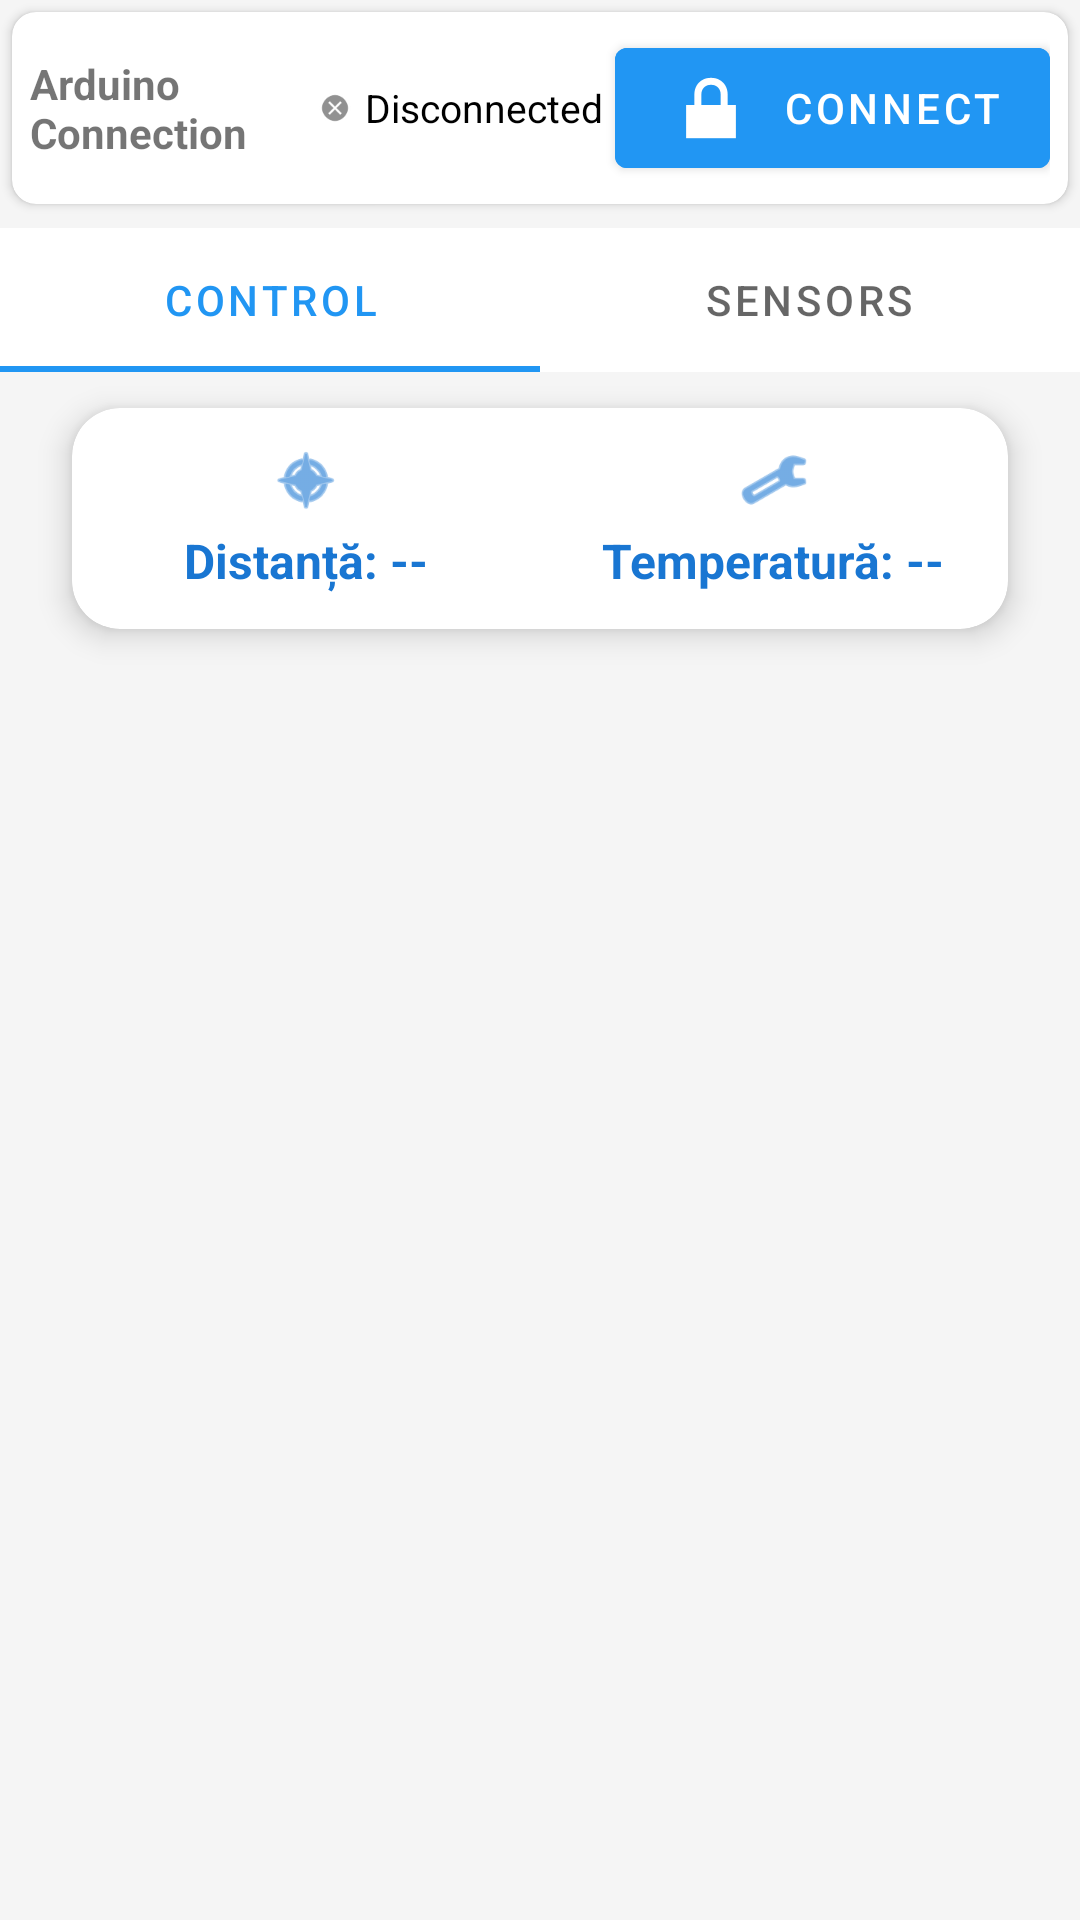

Here is an Android app screen rendered from its layout file. Give the layout XML and the strings, colors and styles it references.
<!-- AndroidManifest.xml: application theme Theme.SmartCar -->
<!-- res/layout/activity_main.xml -->
<?xml version="1.0" encoding="utf-8"?>
<androidx.constraintlayout.widget.ConstraintLayout xmlns:android="http://schemas.android.com/apk/res/android"
    xmlns:app="http://schemas.android.com/apk/res-auto"
    android:layout_width="match_parent"
    android:layout_height="match_parent"
    android:background="@color/background">

    
    <com.google.android.material.card.MaterialCardView
        android:id="@+id/statusBar"
        android:layout_width="match_parent"
        android:layout_height="wrap_content"
        android:layout_margin="4dp"
        app:cardCornerRadius="8dp"
        app:cardElevation="2dp"
        app:layout_constraintTop_toTopOf="parent">

        <LinearLayout
            android:layout_width="match_parent"
            android:layout_height="wrap_content"
            android:orientation="horizontal"
            android:padding="6dp"
            android:gravity="center_vertical">

            <TextView
                android:layout_width="0dp"
                android:layout_height="wrap_content"
                android:layout_weight="1"
                android:text="Arduino Connection"
                android:textStyle="bold"
                android:textSize="14sp" />

            <ImageView
                android:id="@+id/connectionStatus"
                android:layout_width="12dp"
                android:layout_height="12dp"
                android:src="@android:drawable/presence_offline"
                android:layout_marginEnd="4dp" />

            <TextView
                android:id="@+id/connectionText"
                android:layout_width="wrap_content"
                android:layout_height="wrap_content"
                android:text="Disconnected"
                android:textColor="@android:color/black"
                android:layout_marginEnd="4dp"
                android:textSize="13sp" />

            <com.google.android.material.button.MaterialButton
                android:id="@+id/connectButton"
                style="@style/Widget.MaterialComponents.Button"
                android:layout_width="wrap_content"
                android:layout_height="wrap_content"
                android:text="CONNECT"
                app:icon="@android:drawable/ic_lock_lock"
                app:iconGravity="textStart"
                app:iconTint="@android:color/white"
                android:textColor="@android:color/white"
                android:backgroundTint="@color/primary" />
        </LinearLayout>
    </com.google.android.material.card.MaterialCardView>

    
    <com.google.android.material.tabs.TabLayout
        android:id="@+id/tabLayout"
        android:layout_width="match_parent"
        android:layout_height="wrap_content"
        android:layout_marginTop="8dp"
        app:layout_constraintTop_toBottomOf="@id/statusBar">

        <com.google.android.material.tabs.TabItem
            android:layout_width="wrap_content"
            android:layout_height="wrap_content"
            android:text="Control" />

        <com.google.android.material.tabs.TabItem
            android:layout_width="wrap_content"
            android:layout_height="wrap_content"
            android:text="Sensors" />
    </com.google.android.material.tabs.TabLayout>

    
    <com.google.android.material.card.MaterialCardView
        android:id="@+id/sensorPanel"
        android:layout_width="0dp"
        android:layout_height="wrap_content"
        app:cardCornerRadius="16dp"
        app:cardElevation="6dp"
        android:layout_marginTop="12dp"
        android:layout_marginStart="24dp"
        android:layout_marginEnd="24dp"
        app:layout_constraintTop_toBottomOf="@id/tabLayout"
        app:layout_constraintStart_toStartOf="parent"
        app:layout_constraintEnd_toEndOf="parent">

        <LinearLayout
            android:layout_width="match_parent"
            android:layout_height="wrap_content"
            android:orientation="horizontal"
            android:gravity="center"
            android:padding="12dp">

            <LinearLayout
                android:layout_width="0dp"
                android:layout_height="wrap_content"
                android:layout_weight="1"
                android:orientation="vertical"
                android:gravity="center">
                <ImageView
                    android:layout_width="24dp"
                    android:layout_height="24dp"
                    android:src="@android:drawable/ic_menu_compass"
                    android:tint="@color/primary_dark" />
                <TextView
                    android:id="@+id/distanceTextView"
                    android:layout_width="wrap_content"
                    android:layout_height="wrap_content"
                    android:text="Distanță: --"
                    android:textSize="16sp"
                    android:textStyle="bold"
                    android:textColor="@color/primary_dark"
                    android:layout_marginTop="4dp" />
            </LinearLayout>

            <View
                android:layout_width="24dp"
                android:layout_height="0dp"
                android:layout_weight="0"
                android:background="@android:color/transparent" />

            <LinearLayout
                android:layout_width="0dp"
                android:layout_height="wrap_content"
                android:layout_weight="1"
                android:orientation="vertical"
                android:gravity="center">
                <ImageView
                    android:layout_width="24dp"
                    android:layout_height="24dp"
                    android:src="@android:drawable/ic_menu_manage"
                    android:tint="@color/primary_dark" />
                <TextView
                    android:id="@+id/temperatureTextView"
                    android:layout_width="wrap_content"
                    android:layout_height="wrap_content"
                    android:text="Temperatură: --"
                    android:textSize="16sp"
                    android:textStyle="bold"
                    android:textColor="@color/primary_dark"
                    android:layout_marginTop="4dp" />
            </LinearLayout>
        </LinearLayout>
    </com.google.android.material.card.MaterialCardView>

    
    <androidx.viewpager2.widget.ViewPager2
        android:id="@+id/viewPager"
        android:layout_width="match_parent"
        android:layout_height="0dp"
        app:layout_constraintTop_toBottomOf="@id/sensorPanel"
        app:layout_constraintBottom_toBottomOf="parent" />

</androidx.constraintlayout.widget.ConstraintLayout>
<!-- resources referenced by this layout -->
<resources>
  <color name="background">#F5F5F5</color>
  <color name="primary">#2196F3</color>
  <color name="primary_dark">#1976D2</color>
  <style name="Theme.SmartCar" parent="Theme.MaterialComponents.DayNight.DarkActionBar">
          <item name="colorPrimary">@color/primary</item>
          <item name="colorPrimaryVariant">@color/primary_dark</item>
          <item name="colorOnPrimary">@color/white</item>
          <item name="colorSecondary">@color/accent</item>
          <item name="colorSecondaryVariant">@color/accent</item>
          <item name="colorOnSecondary">@color/black</item>
          <item name="android:statusBarColor">?attr/colorPrimaryVariant</item>
          <item name="android:windowBackground">@color/background</item>
      </style>
  <color name="white">#FFFFFF</color>
  <color name="accent">#FF4081</color>
  <color name="black">#000000</color>
</resources>
